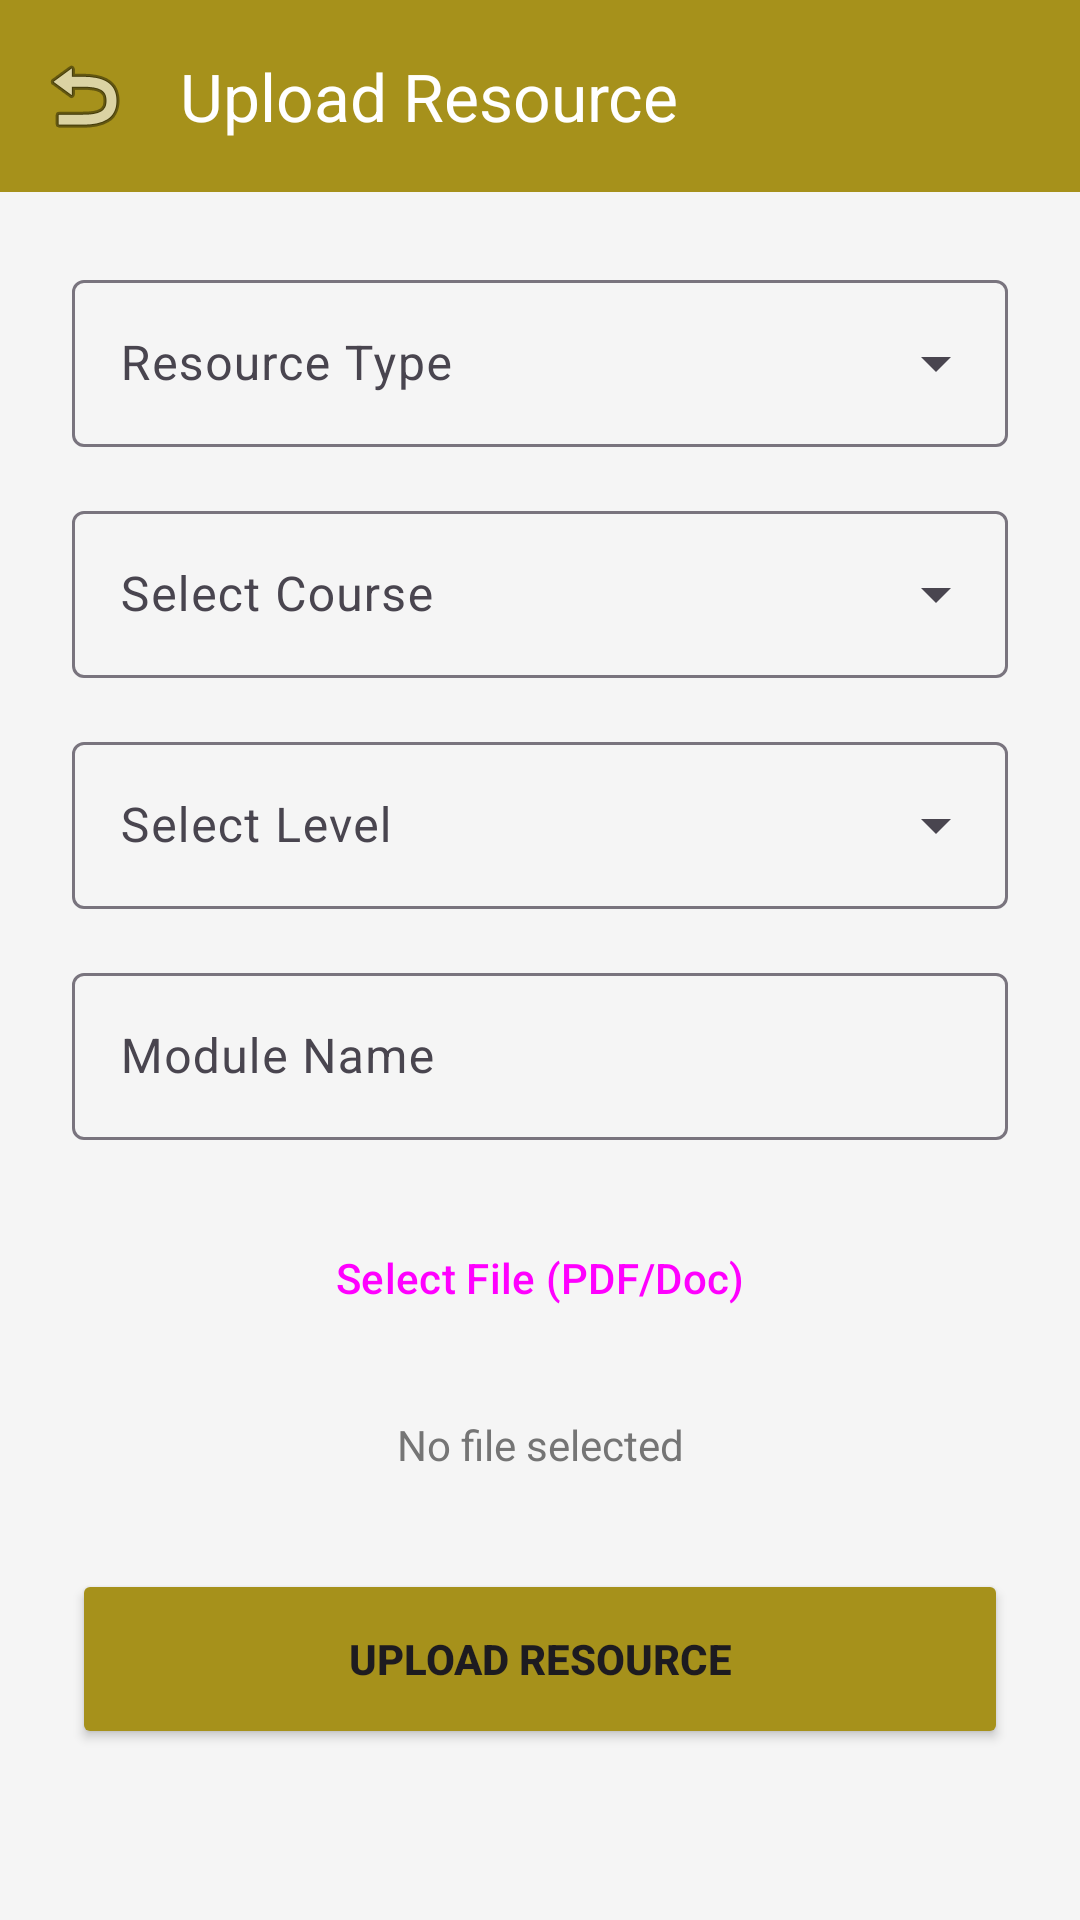

Here is an Android app screen rendered from its layout file. Give the layout XML and the strings, colors and styles it references.
<!-- AndroidManifest.xml: application theme Theme.Academic_Vault -->
<!-- res/layout/activity_upload_resource.xml -->
<?xml version="1.0" encoding="utf-8"?>
<androidx.coordinatorlayout.widget.CoordinatorLayout
    xmlns:android="http://schemas.android.com/apk/res/android"
    xmlns:app="http://schemas.android.com/apk/res-auto"
    android:layout_width="match_parent"
    android:layout_height="match_parent"
    android:background="@color/background">

    <com.google.android.material.appbar.AppBarLayout
        android:layout_width="match_parent"
        android:layout_height="wrap_content">

        <androidx.appcompat.widget.Toolbar
            android:id="@+id/toolbar"
            android:layout_width="match_parent"
            android:layout_height="?attr/actionBarSize"
            android:background="#A6911B"
            app:navigationIcon="@android:drawable/ic_menu_revert"
            app:title="Upload Resource"
            app:titleTextColor="@android:color/white" />

    </com.google.android.material.appbar.AppBarLayout>

    <androidx.core.widget.NestedScrollView
        android:layout_width="match_parent"
        android:layout_height="match_parent"
        app:layout_behavior="@string/appbar_scrolling_view_behavior">

        <LinearLayout
            android:layout_width="match_parent"
            android:layout_height="wrap_content"
            android:orientation="vertical"
            android:padding="24dp">

            <com.google.android.material.textfield.TextInputLayout
                style="@style/Widget.Material3.TextInputLayout.OutlinedBox.ExposedDropdownMenu"
                android:layout_width="match_parent"
                android:layout_height="wrap_content"
                android:hint="Resource Type"
                android:layout_marginBottom="16dp">

                <AutoCompleteTextView
                    android:id="@+id/spinner_type"
                    android:layout_width="match_parent"
                    android:layout_height="wrap_content"
                    android:inputType="none"/>

            </com.google.android.material.textfield.TextInputLayout>

            <com.google.android.material.textfield.TextInputLayout
                style="@style/Widget.Material3.TextInputLayout.OutlinedBox.ExposedDropdownMenu"
                android:layout_width="match_parent"
                android:layout_height="wrap_content"
                android:hint="Select Course"
                android:layout_marginBottom="16dp">

                <AutoCompleteTextView
                    android:id="@+id/spinner_course"
                    android:layout_width="match_parent"
                    android:layout_height="wrap_content"
                    android:inputType="none"/>

            </com.google.android.material.textfield.TextInputLayout>

            <com.google.android.material.textfield.TextInputLayout
                style="@style/Widget.Material3.TextInputLayout.OutlinedBox.ExposedDropdownMenu"
                android:layout_width="match_parent"
                android:layout_height="wrap_content"
                android:hint="Select Level"
                android:layout_marginBottom="16dp">

                <AutoCompleteTextView
                    android:id="@+id/spinner_level"
                    android:layout_width="match_parent"
                    android:layout_height="wrap_content"
                    android:inputType="none"/>

            </com.google.android.material.textfield.TextInputLayout>

            <com.google.android.material.textfield.TextInputLayout
                style="@style/Widget.Material3.TextInputLayout.OutlinedBox"
                android:layout_width="match_parent"
                android:layout_height="wrap_content"
                android:hint="Module Name"
                android:layout_marginBottom="16dp">

                <com.google.android.material.textfield.TextInputEditText
                    android:id="@+id/edit_module_name"
                    android:layout_width="match_parent"
                    android:layout_height="wrap_content"/>

            </com.google.android.material.textfield.TextInputLayout>

            <Button
                android:id="@+id/btn_select_file"
                style="@style/Widget.Material3.Button.OutlinedButton"
                android:layout_width="match_parent"
                android:layout_height="60dp"
                android:text="Select File (PDF/Doc)"
                android:layout_marginBottom="16dp"
                app:icon="@android:drawable/ic_menu_save"/>

            <TextView
                android:id="@+id/txt_file_status"
                android:layout_width="match_parent"
                android:layout_height="wrap_content"
                android:text="No file selected"
                android:textAlignment="center"
                android:layout_marginBottom="32dp"
                android:textColor="@color/secondaryText"/>

            <Button
                android:id="@+id/btn_upload"
                android:layout_width="match_parent"
                android:layout_height="60dp"
                android:backgroundTint="#A6911B"
                android:text="UPLOAD RESOURCE"
                android:textStyle="bold" />

        </LinearLayout>

    </androidx.core.widget.NestedScrollView>

</androidx.coordinatorlayout.widget.CoordinatorLayout>
<!-- resources referenced by this layout -->
<resources>
  <color name="background">#F5F5F5</color>
  <color name="secondaryText">#757575</color>
  <style name="Theme.Academic_Vault" parent="Base.Theme.Academic_Vault" />
  <style name="Base.Theme.Academic_Vault" parent="Theme.Material3.DayNight.NoActionBar">
          
          
      </style>
</resources>
